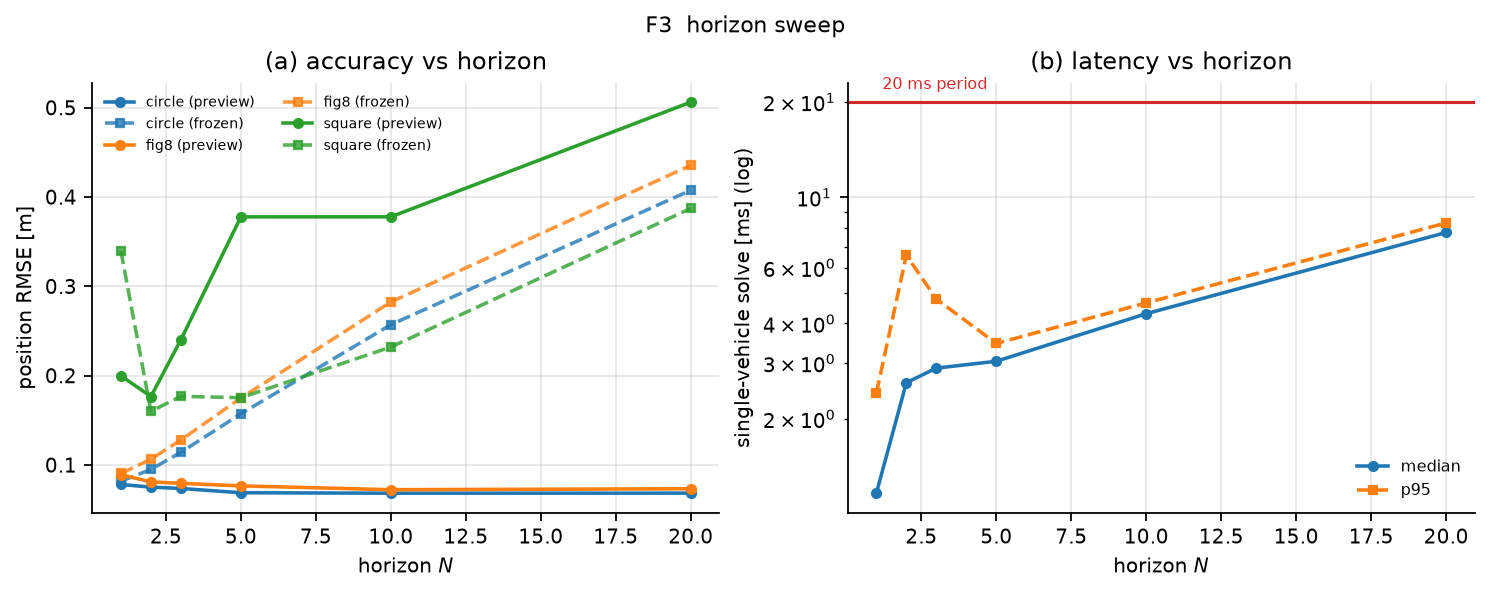

The data file committed next to this chart (first rows):
N, circle, circle_frozen, fig8, fig8_frozen, square, square_frozen, ms_median, ms_p95
1, 0.07813, 0.08184, 0.08895, 0.09048, 0.1998, 0.3394, 1.165, 2.411
2, 0.0752, 0.09498, 0.08104, 0.1066, 0.1766, 0.16, 2.601, 6.572
3, 0.07368, 0.1142, 0.07943, 0.1279, 0.2403, 0.1769, 2.892, 4.778
5, 0.06889, 0.1573, 0.0766, 0.175, 0.3777, 0.1753, 3.039, 3.459
10, 0.06838, 0.2571, 0.07228, 0.2824, 0.3778, 0.232, 4.295, 4.647
20, 0.06847, 0.4075, 0.07336, 0.4355, 0.5062, 0.3873, 7.753, 8.308
